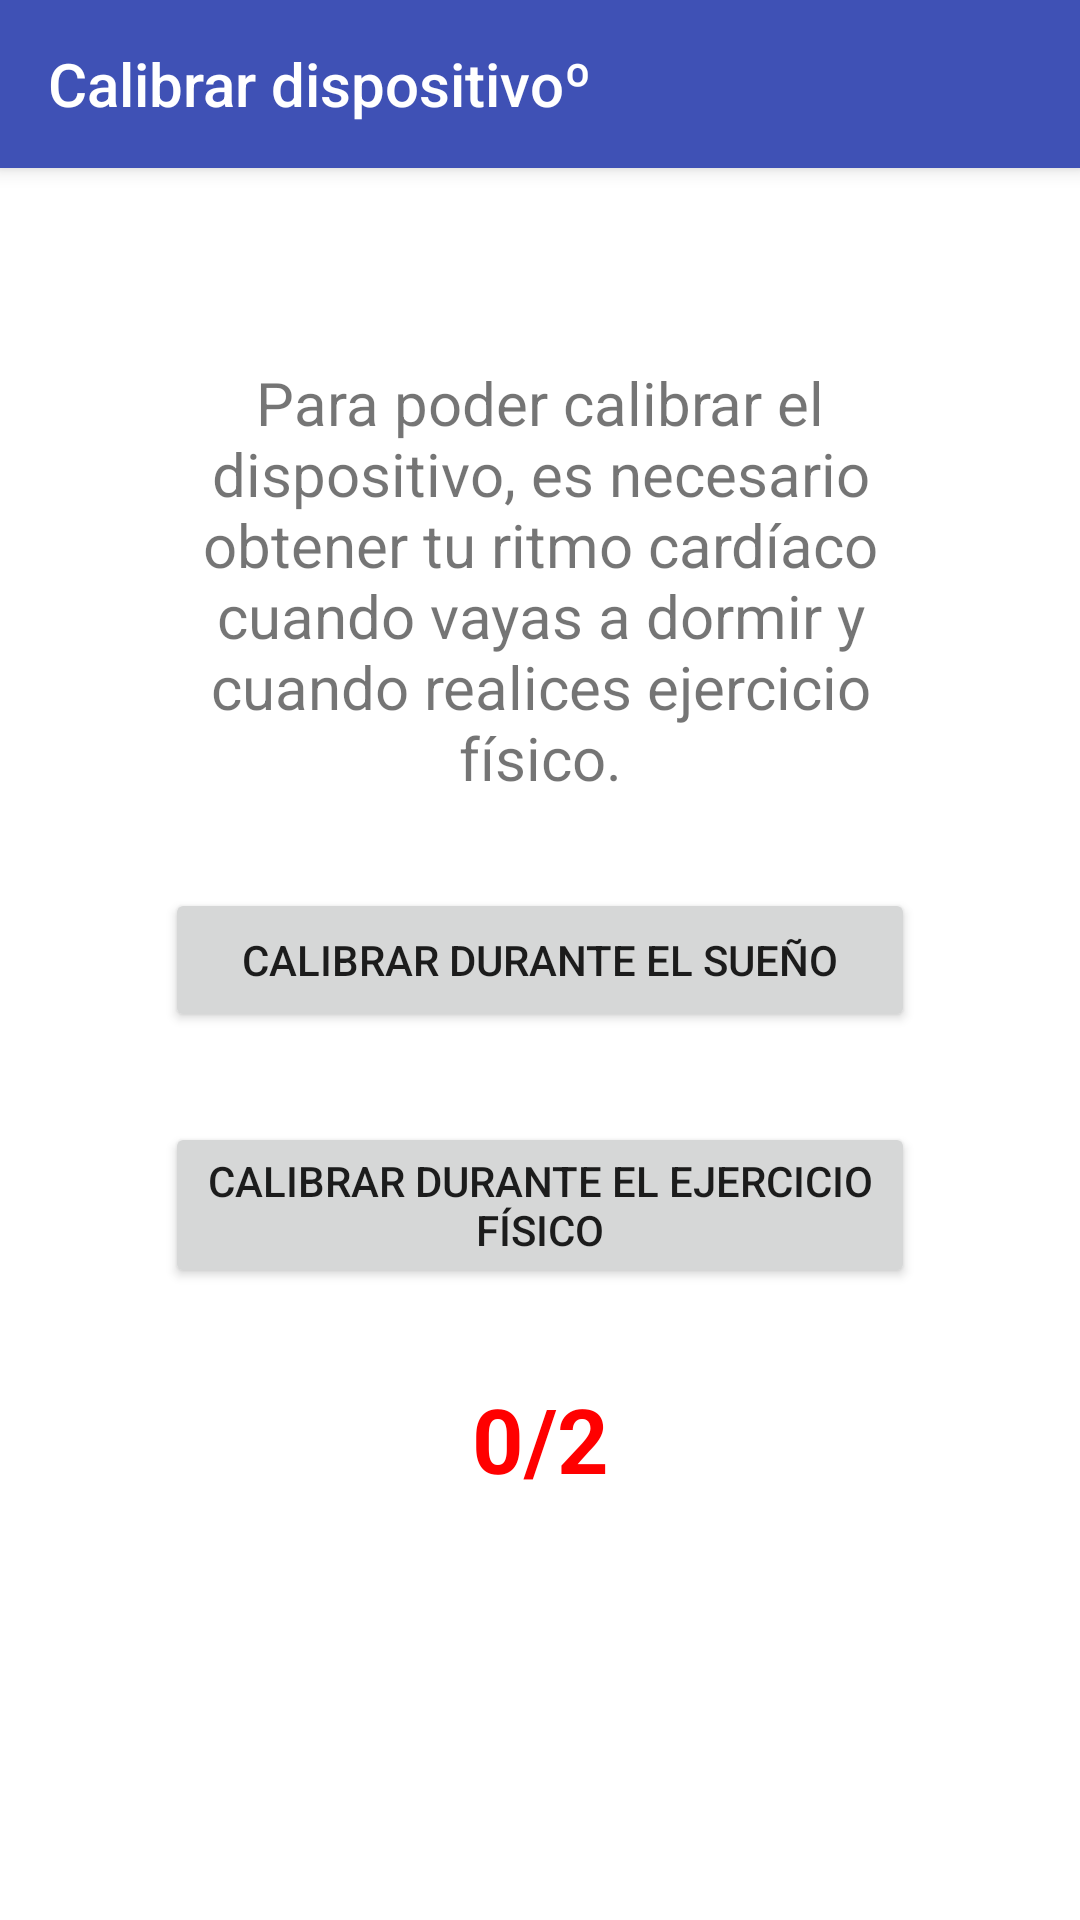

Android layout source for this screen:
<!-- AndroidManifest.xml: application theme AppTheme -->
<!-- res/layout/fragment_calibrate.xml -->
<android.support.design.widget.CoordinatorLayout xmlns:android="http://schemas.android.com/apk/res/android"
    xmlns:app="http://schemas.android.com/apk/res-auto"
    xmlns:tools="http://schemas.android.com/tools"
    android:layout_width="match_parent"
    android:layout_height="match_parent"
    android:id="@+id/registerLayout">

    <android.support.constraint.ConstraintLayout xmlns:android="http://schemas.android.com/apk/res/android"
        xmlns:app="http://schemas.android.com/apk/res-auto"
        android:layout_width="match_parent"
        android:layout_height="match_parent">

        <android.support.v7.widget.Toolbar
            android:id="@+id/toolbar"
            android:layout_width="match_parent"
            android:layout_height="?actionBarSize"
            android:background="?attr/colorPrimary"
            android:elevation="4dp"
            app:popupTheme="@style/ThemeOverlay.AppCompat.Light"
            app:theme="@style/ToolbarTheme"
            app:layout_constraintStart_toStartOf="parent"
            app:layout_constraintTop_toTopOf="parent"
            app:title="Calibrar dispositivoº"
            app:titleTextColor="@color/md_white_1000"/>

        <TextView
            android:id="@+id/textinfo"
            android:layout_width="230dp"
            android:layout_height="wrap_content"
            android:ems="10"
            android:gravity="center_horizontal"
            android:inputType="textMultiLine"
            android:singleLine="false"
            android:text="@string/calibrate_info"
            android:textSize="20dp"
            android:textAlignment="center"
            app:layout_constraintBottom_toTopOf="@+id/btnCalibrateSleep"
            app:layout_constraintEnd_toEndOf="@+id/btnCalibrateSleep"
            app:layout_constraintStart_toStartOf="@+id/btnCalibrateSleep"
            android:layout_marginBottom="30dp"/>

        <Button
            android:id="@+id/btnCalibrateSleep"
            android:layout_width="250dp"
            android:layout_height="wrap_content"
            android:text="Calibrar durante el sueño"
            app:layout_constraintBottom_toBottomOf="parent"
            app:layout_constraintEnd_toEndOf="parent"
            app:layout_constraintStart_toStartOf="parent"
            app:layout_constraintTop_toTopOf="parent"/>

        <Button
            android:id="@+id/btnCalibrateExercise"
            android:layout_width="250dp"
            android:layout_height="wrap_content"
            android:text="Calibrar durante el ejercicio físico"
            android:inputType="textMultiLine"
            android:layout_marginTop="30dp"
            app:layout_constraintEnd_toEndOf="@+id/btnCalibrateSleep"
            app:layout_constraintStart_toStartOf="@+id/btnCalibrateSleep"
            app:layout_constraintTop_toBottomOf="@+id/btnCalibrateSleep"/>

        <TextView
            android:id="@+id/calibrate_counter"
            android:layout_width="300dp"
            android:layout_height="wrap_content"
            android:ems="10"
            android:gravity="center_horizontal"
            android:text="0/2"
            android:textStyle="bold"
            android:textSize="30dp"
            android:textAlignment="center"
            android:textColor="@color/red"
            app:layout_constraintEnd_toEndOf="@+id/btnCalibrateExercise"
            app:layout_constraintStart_toStartOf="@+id/btnCalibrateExercise"
            app:layout_constraintTop_toBottomOf="@+id/btnCalibrateExercise"
            android:layout_marginTop="30dp"/>
    </android.support.constraint.ConstraintLayout>
</android.support.design.widget.CoordinatorLayout>
<!-- resources referenced by this layout -->
<resources>
  <color name="md_white_1000">#ffffff</color>
  <color name="red">#FF0000</color>
  <string name="calibrate_info">Para poder calibrar el dispositivo, es necesario obtener tu
          ritmo cardíaco cuando vayas a dormir y cuando realices ejercicio físico.</string>
  <style name="ToolbarTheme" parent="AppTheme">
          <item name="android:windowDrawsSystemBarBackgrounds">false</item>
          <item name="android:textColorPrimary">@android:color/white</item>
          <item name="android:textColorSecondary">@android:color/white</item>
      </style>
  <style name="AppTheme" parent="Base.AppTheme">
  
      </style>
  <style name="Base.AppTheme" parent="Theme.AppCompat.Light.NoActionBar">
          <item name="colorPrimary">@color/md_indigo_500</item>
          <item name="colorPrimaryDark">@color/md_indigo_700</item>
          <item name="colorAccent">@color/md_pink_500</item>
          <item name="colorControlHighlight">@color/md_indigo_500_25</item>
          <item name="android:windowBackground">@color/md_white_1000</item>
      </style>
  <color name="md_indigo_500">#3f51b5</color>
  <color name="md_indigo_700">#303f9f</color>
  <color name="md_pink_500">#e91e63</color>
  <color name="md_indigo_500_25">#403f51b5</color>
</resources>
